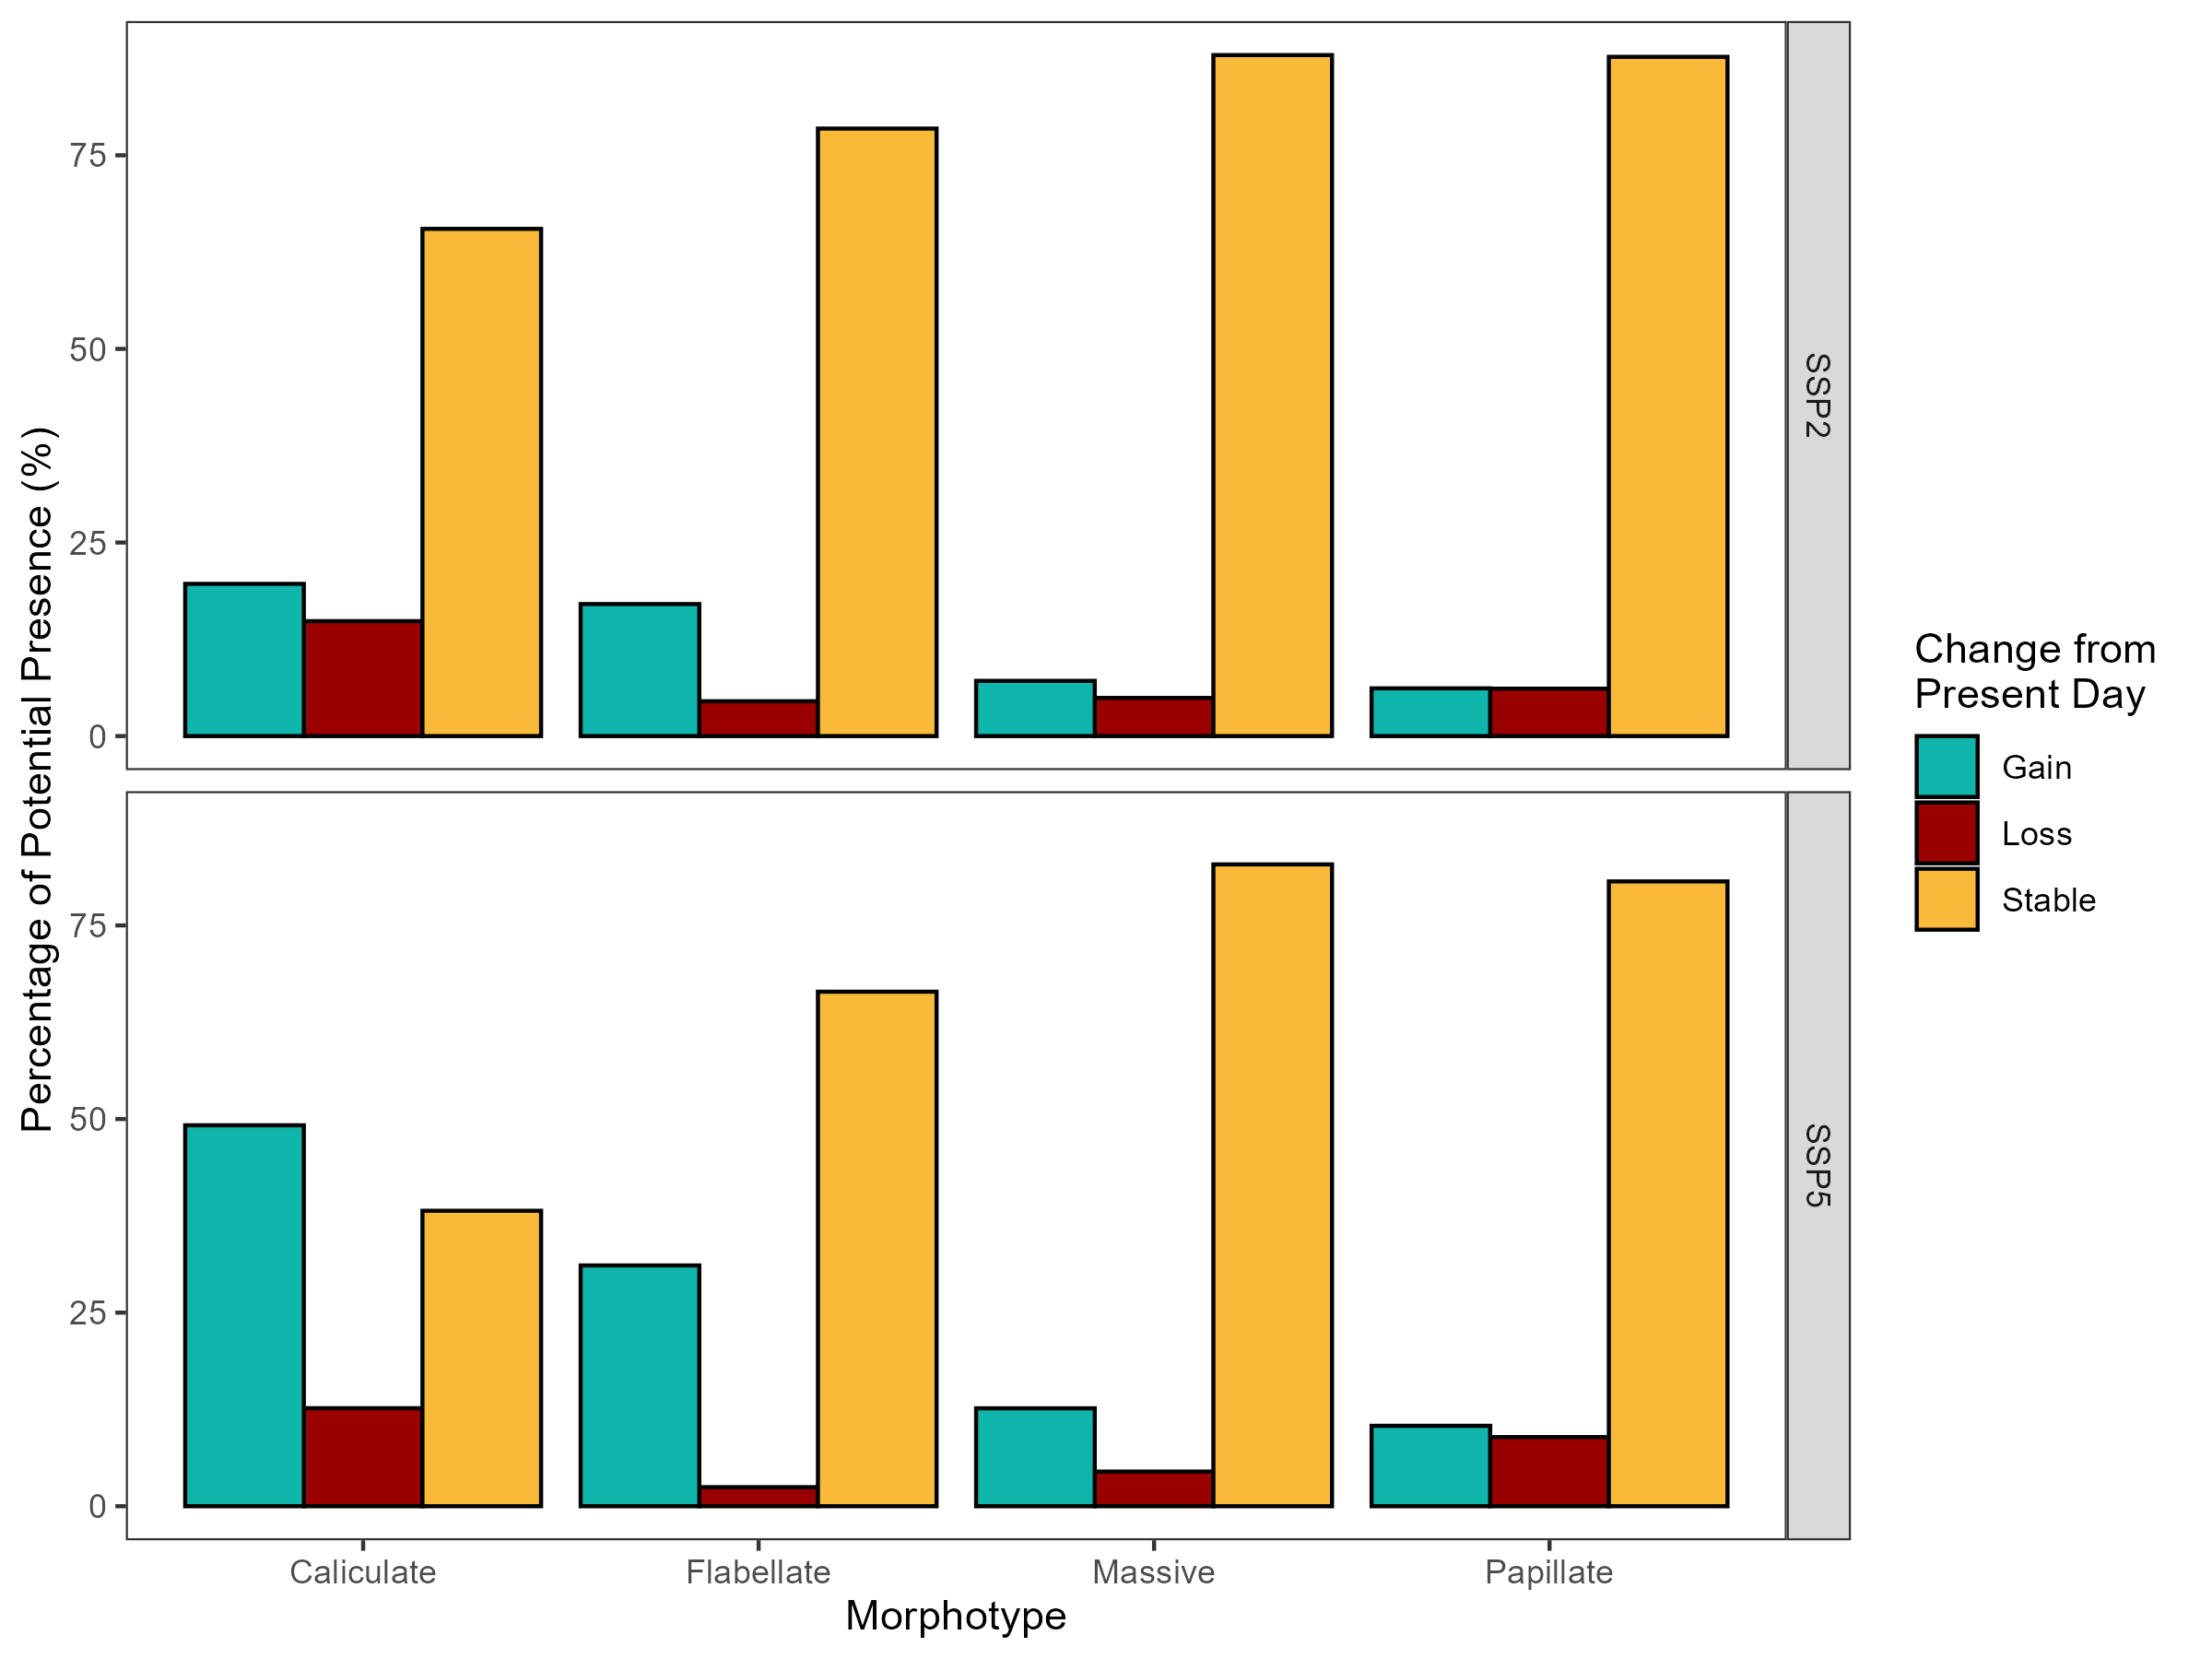

Write the R code that produced this figure.
# bar plot of shift responses
# 9/3/2024

#Aim
# To combine percentage responses from each modelled morph into 1 bar chart

# LIBRARY
library(tidyverse)
library(viridis)  # For colorblind-friendly palettes


# DATA ----
# ssp2
massivessp2 <- read.csv("models/massive/massivessp2_percentchange.csv")
caliculatessp2<- read.csv("models/caliculate/caliculatessp2_percentchange.csv")
flabellatessp2 <- read.csv("models/flabellate/flabellatessp2_percentchange.csv")
papillatessp2 <- read.csv("models/papillate/papillatessp2_percentchange.csv")

# ssp5
massivessp5 <- read.csv("models/massive/massivessp5_percentchange.csv")
caliculatessp5 <- read.csv("models/caliculate/caliculatessp5_percentchange.csv")
flabellatessp5 <- read.csv("models/flabellate/flabellatessp5_percentchange.csv")
papillatessp5  <- read.csv("models/papillate/papillatessp5_percentchange.csv")

# Bind data into 1 ----
changes <- bind_rows(massivessp2, massivessp5,
                     caliculatessp2, caliculatessp5,
                     flabellatessp2, flabellatessp5,
                     papillatessp2, papillatessp5)

changes <- changes%>%
  mutate(category = as.factor(category),
         scenario = as.factor(scenario),
         morphotype = as.factor(morphotype))
# plots
changes%>%
  filter(scenario == "ssp2")%>%
  group_by(morphotype)%>%
  ggplot(aes(x = morphotype, y = percent, fill = category)) +
  geom_bar(stat = "identity", position = "dodge")
  
changes%>%
  filter(scenario == "ssp5")%>%
  group_by(morphotype)%>%
  ggplot(aes(x = morphotype, y = percent, fill = category)) +
  geom_bar(stat = "identity", position = "dodge")

percent_change_plot <- changes%>%
  mutate(morphotype = str_to_title(morphotype),
         scenario = toupper(scenario)) %>%
  group_by(scenario, morphotype)%>%
  ggplot(aes(x = morphotype, y = percent, fill = category)) +
  geom_bar(stat = "identity", position = "dodge",color = "black") +
  facet_grid(scenario ~ .) +  # This arranges scenarios in rows
  labs(x = "Morphotype",
       y = "Percentage of Potential Presence (%)",
       fill = 
       "Change from 
Present Day")+
  scale_fill_manual(values = c("Stable" = "#FABA39FF", 
                               "Loss" = "#9A0000FF", 
                               "Gain" = "#0AB4A9F9")) +
  theme_bw() +
  theme(panel.grid = element_blank())

ggsave("analysis/percent_change_plot.png", width = 8, height = 6, dpi = 300)
